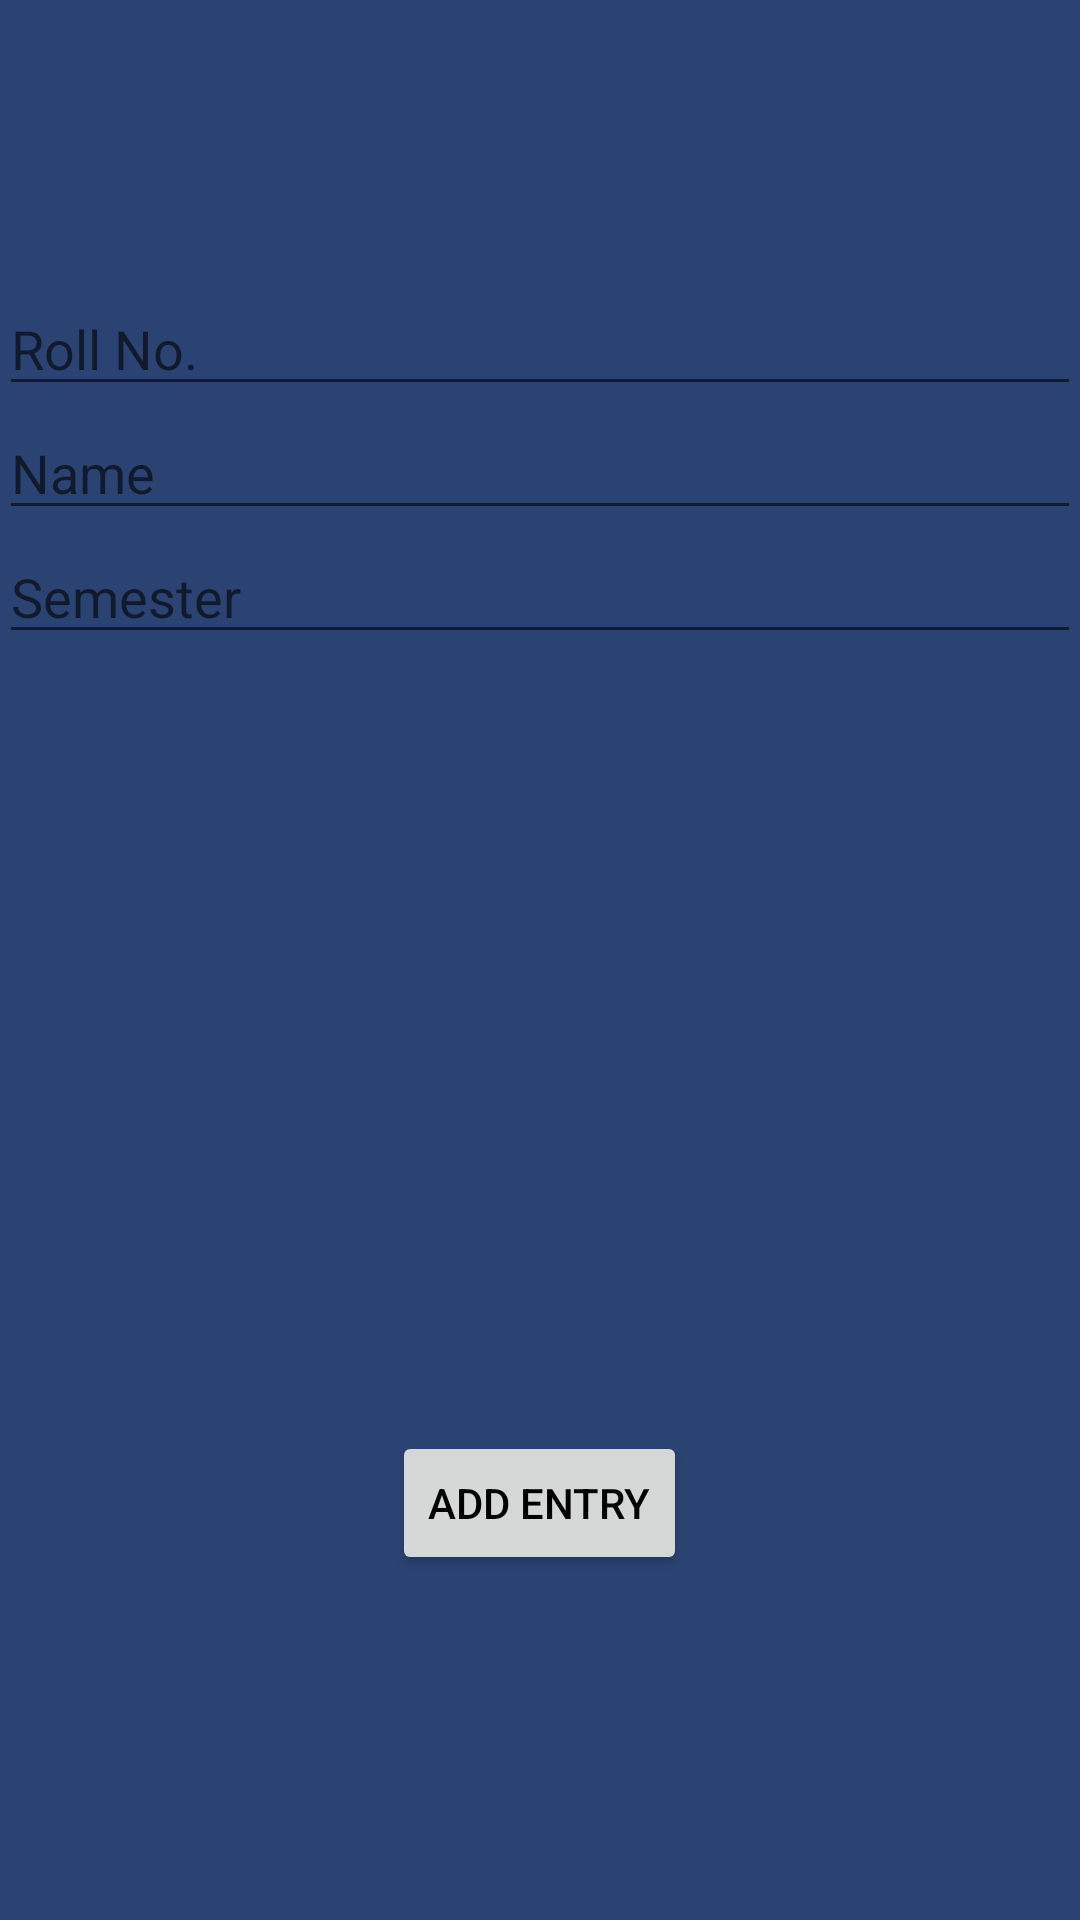

Android layout source for this screen:
<!-- AndroidManifest.xml: application theme AppTheme -->
<!-- res/layout/activity_add.xml -->
<?xml version="1.0" encoding="utf-8"?>
<RelativeLayout xmlns:android="http://schemas.android.com/apk/res/android"
xmlns:tools="http://schemas.android.com/tools"
android:layout_width="match_parent"
android:layout_height="match_parent"
android:paddingBottom="@dimen/activity_vertical_margin"
android:paddingLeft="@dimen/activity_horizontal_margin"
android:paddingRight="@dimen/activity_horizontal_margin"
android:paddingTop="@dimen/activity_vertical_margin"
    tools:context="com.example.utkarshsingh.assign3.AddActivity">

<EditText
    android:layout_width="wrap_content"
    android:layout_height="wrap_content"
    android:id="@+id/editText1"
    android:hint="Roll No."
    android:inputType="number"
    android:layout_alignParentTop="true"
    android:layout_alignParentStart="true"
    android:layout_alignParentEnd="true"
    android:layout_marginTop="94dp" />

<Button
    android:layout_width="wrap_content"
    android:layout_height="wrap_content"
    android:text="Add Entry"
    android:id="@+id/addentry"
    android:onClick="addentry"
    android:layout_alignParentBottom="true"
    android:layout_centerHorizontal="true"
    android:layout_marginBottom="115dp" />

    <EditText
        android:layout_width="wrap_content"
        android:layout_height="wrap_content"
        android:id="@+id/editText2"
        android:hint="Name"
        android:layout_alignParentEnd="true"
        android:layout_below="@+id/editText1"
        android:layout_alignParentStart="true" />

    <EditText
        android:layout_width="wrap_content"
        android:layout_height="wrap_content"
        android:id="@+id/editText3"
        android:hint="Semester"
        android:layout_alignParentEnd="true"
        android:layout_below="@+id/editText2"
        android:layout_alignParentStart="true" />

</RelativeLayout>
<!-- resources referenced by this layout -->
<resources>
  <style name="AppTheme" parent="Theme.AppCompat.Light.DarkActionBar">
          
          <item name="colorPrimary">@color/colorPrimary</item>
          <item name="android:textColorPrimary">@color/textcolorPrimary</item>
          <item name="android:colorAccent">@color/textcolorPrimary</item>
          <item name="colorPrimaryDark">@color/colorPrimaryDark</item>
          <item name="colorAccent">@color/textcolorPrimary</item>
          <item name="android:windowBackground">@color/windowBackground</item>
      </style>
  <color name="colorPrimary">#4f7942</color>
  <color name="textcolorPrimary">#000000</color>
  <color name="colorPrimaryDark">#303F9F</color>
  <color name="windowBackground">#2b4372</color>
</resources>
